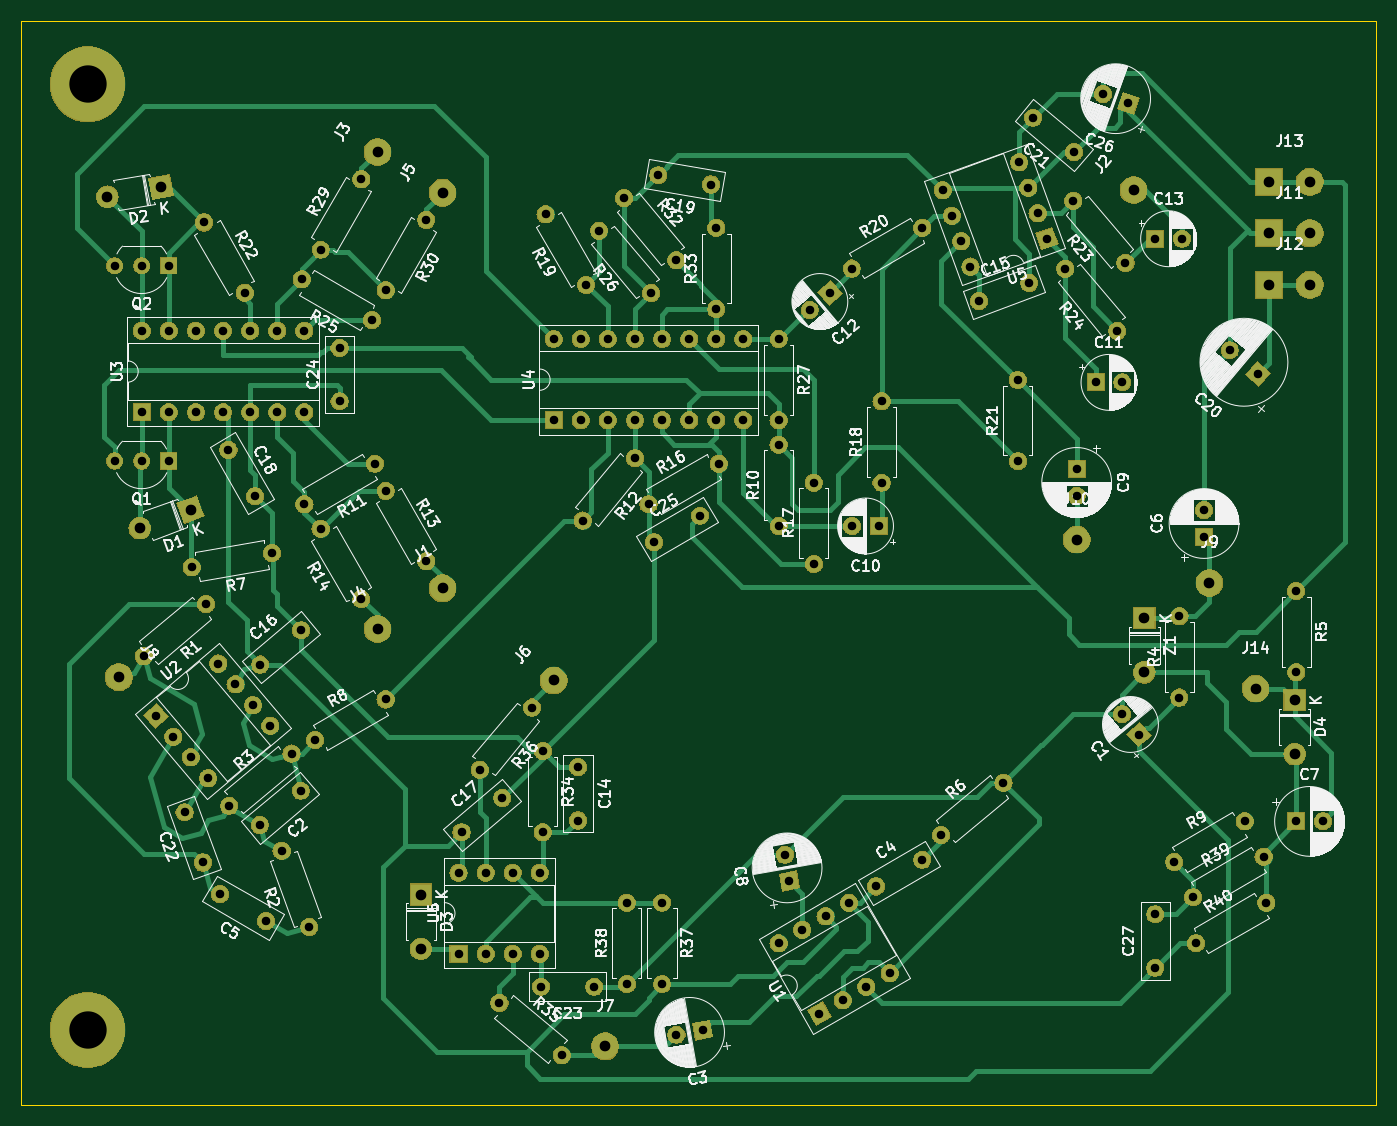
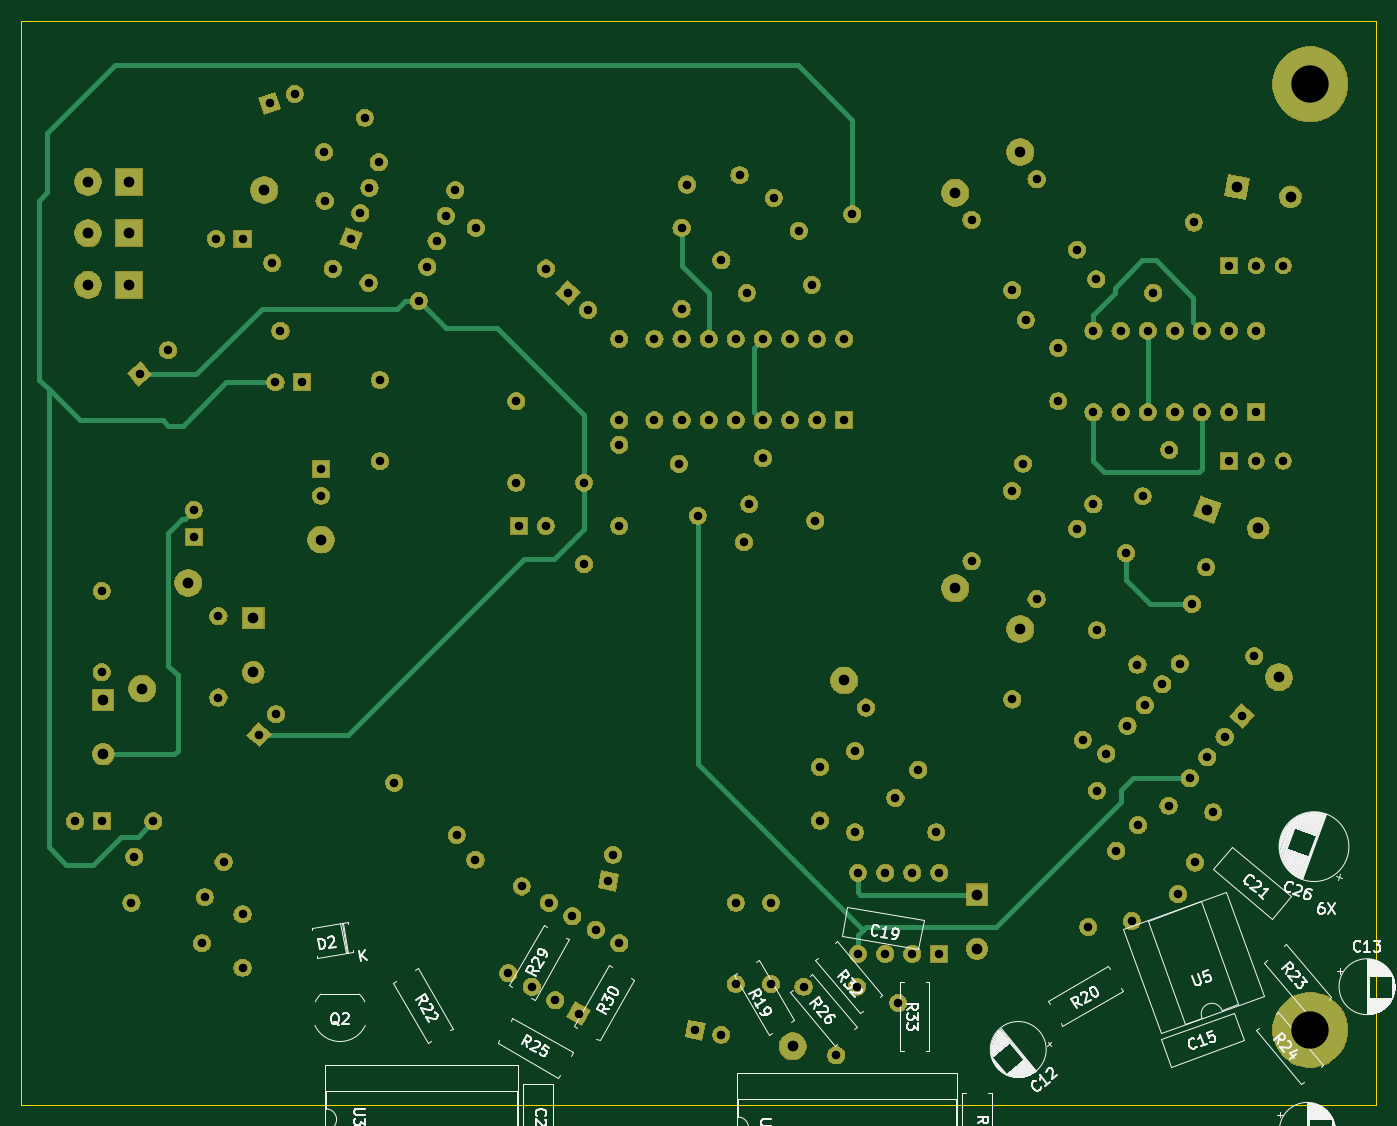
Circuit board: 10 layer files. Board 127.0 x 101.6 mm.
- bottom_copper: MFOS - Voltage Controlled Reverb-B_Cu.gbr (15156 bytes)
- bottom_mask: MFOS - Voltage Controlled Reverb-B_Mask.gbr (203186 bytes)
- paste: MFOS - Voltage Controlled Reverb-B_Paste.gbr (518 bytes)
- bottom_silk: MFOS - Voltage Controlled Reverb-B_SilkS.gbr (167913 bytes)
- outline: MFOS - Voltage Controlled Reverb-Edge_Cuts.gbr (709 bytes)
- top_copper: MFOS - Voltage Controlled Reverb-F_Cu.gbr (33907 bytes)
- top_mask: MFOS - Voltage Controlled Reverb-F_Mask.gbr (203186 bytes)
- paste: MFOS - Voltage Controlled Reverb-F_Paste.gbr (518 bytes)
- top_silk: MFOS - Voltage Controlled Reverb-F_SilkS.gbr (170701 bytes)
- drill: MFOS - Voltage Controlled Reverb.drl (3288 bytes)

=== bottom_copper: MFOS - Voltage Controlled Reverb-B_Cu.gbr (15156 bytes, source omitted) ===
=== bottom_mask: MFOS - Voltage Controlled Reverb-B_Mask.gbr (203186 bytes, source omitted) ===
=== paste: MFOS - Voltage Controlled Reverb-B_Paste.gbr ===
G04 #@! TF.GenerationSoftware,KiCad,Pcbnew,(5.1.2-1)-1*
G04 #@! TF.CreationDate,2021-02-01T13:45:36-05:00*
G04 #@! TF.ProjectId,MFOS - Voltage Controlled Reverb,4d464f53-202d-4205-966f-6c7461676520,rev?*
G04 #@! TF.SameCoordinates,Original*
G04 #@! TF.FileFunction,Paste,Bot*
G04 #@! TF.FilePolarity,Positive*
%FSLAX46Y46*%
G04 Gerber Fmt 4.6, Leading zero omitted, Abs format (unit mm)*
G04 Created by KiCad (PCBNEW (5.1.2-1)-1) date 2021-02-01 13:45:36*
%MOMM*%
%LPD*%
G04 APERTURE LIST*
G04 APERTURE END LIST*
M02*

=== bottom_silk: MFOS - Voltage Controlled Reverb-B_SilkS.gbr (167913 bytes, source omitted) ===
=== outline: MFOS - Voltage Controlled Reverb-Edge_Cuts.gbr ===
G04 #@! TF.GenerationSoftware,KiCad,Pcbnew,(5.1.2-1)-1*
G04 #@! TF.CreationDate,2021-02-01T13:45:36-05:00*
G04 #@! TF.ProjectId,MFOS - Voltage Controlled Reverb,4d464f53-202d-4205-966f-6c7461676520,rev?*
G04 #@! TF.SameCoordinates,Original*
G04 #@! TF.FileFunction,Profile,NP*
%FSLAX46Y46*%
G04 Gerber Fmt 4.6, Leading zero omitted, Abs format (unit mm)*
G04 Created by KiCad (PCBNEW (5.1.2-1)-1) date 2021-02-01 13:45:36*
%MOMM*%
%LPD*%
G04 APERTURE LIST*
%ADD10C,0.050000*%
G04 APERTURE END LIST*
D10*
X139090400Y-12065000D02*
X12090400Y-12090400D01*
X139090400Y-113665000D02*
X139090400Y-12065000D01*
X12090400Y-113665000D02*
X139090400Y-113665000D01*
X12090400Y-12090400D02*
X12090400Y-113665000D01*
M02*

=== top_copper: MFOS - Voltage Controlled Reverb-F_Cu.gbr (33907 bytes, source omitted) ===
=== top_mask: MFOS - Voltage Controlled Reverb-F_Mask.gbr (203186 bytes, source omitted) ===
=== paste: MFOS - Voltage Controlled Reverb-F_Paste.gbr ===
G04 #@! TF.GenerationSoftware,KiCad,Pcbnew,(5.1.2-1)-1*
G04 #@! TF.CreationDate,2021-02-01T13:45:36-05:00*
G04 #@! TF.ProjectId,MFOS - Voltage Controlled Reverb,4d464f53-202d-4205-966f-6c7461676520,rev?*
G04 #@! TF.SameCoordinates,Original*
G04 #@! TF.FileFunction,Paste,Top*
G04 #@! TF.FilePolarity,Positive*
%FSLAX46Y46*%
G04 Gerber Fmt 4.6, Leading zero omitted, Abs format (unit mm)*
G04 Created by KiCad (PCBNEW (5.1.2-1)-1) date 2021-02-01 13:45:36*
%MOMM*%
%LPD*%
G04 APERTURE LIST*
G04 APERTURE END LIST*
M02*

=== top_silk: MFOS - Voltage Controlled Reverb-F_SilkS.gbr (170701 bytes, source omitted) ===
=== drill: MFOS - Voltage Controlled Reverb.drl ===
M48
; DRILL file {KiCad (5.1.2-1)-1} date Monday, February 01, 2021 at 01:45:39 PM
; FORMAT={-:-/ absolute / inch / decimal}
; #@! TF.CreationDate,2021-02-01T13:45:39-05:00
; #@! TF.GenerationSoftware,Kicad,Pcbnew,(5.1.2-1)-1
FMAT,2
INCH
T1C0.0315
T2C0.0394
T3C0.0394
T4C0.1378
%
G90
G05
T1
X0.82Y-1.38
X0.92Y-1.38
X1.02Y-1.38
X1.15Y-1.22
X1.3Y-1.4798
X4.01Y-1.51
X4.195Y-1.4427
X4.9344Y-1.6914
X5.04Y-1.78
X4.44Y-1.81
X4.5384Y-1.81
X3.54Y-1.39
X3.7998Y-1.24
X5.18Y-3.43
X5.2784Y-3.43
X2.24Y-4.1
X2.4698Y-4.2928
X1.58Y-2.3502
X1.73Y-2.61
X3.87Y-3.48
X4.0998Y-3.2872
X2.84Y-3.73
X2.84Y-4.03
X0.82Y-2.1
X0.92Y-2.1
X1.02Y-2.1
X2.3931Y-4.04
X2.59Y-4.04
X4.3272Y-1.3902
X4.52Y-1.62
X2.089Y-3.619
X2.089Y-3.919
X2.189Y-3.619
X2.189Y-3.919
X2.289Y-3.619
X2.289Y-3.919
X2.389Y-3.619
X2.389Y-3.919
X1.3576Y-2.8513
X1.5084Y-2.7248
X4.73Y-3.58
X4.9898Y-3.43
X4.66Y-1.28
X4.7584Y-1.28
X2.8931Y-4.2171
X2.99Y-4.2
X3.5416Y-2.34
X3.64Y-2.34
X2.7Y-1.13
X2.8928Y-1.3598
X1.58Y-1.32
X1.73Y-1.0602
X3.4Y-2.18
X3.4Y-2.48
X4.749Y-2.673
X4.749Y-2.973
X3.2929Y-3.5531
X3.31Y-3.65
X1.3554Y-3.443
X1.5062Y-3.3165
X4.8Y-3.71
X5.0598Y-3.56
X2.44Y-1.65
X2.44Y-1.95
X2.54Y-1.65
X2.54Y-1.95
X2.64Y-1.65
X2.64Y-1.95
X2.74Y-1.65
X2.74Y-1.95
X2.84Y-1.65
X2.84Y-1.95
X2.94Y-1.65
X2.94Y-1.95
X3.04Y-1.65
X3.04Y-1.95
X3.14Y-1.65
X3.14Y-1.95
X1.65Y-1.6831
X1.65Y-1.88
X2.6072Y-1.2502
X2.8Y-1.48
X2.4Y-3.17
X2.4Y-3.47
X1.5202Y-2.26
X1.78Y-2.11
X2.1Y-3.47
X2.2508Y-3.3435
X4.5367Y-3.0346
X4.6Y-3.11
X1.56Y-3.13
X1.8198Y-2.98
X2.1672Y-3.2398
X2.36Y-3.01
X2.41Y-1.1902
X2.56Y-1.45
X4.37Y-2.13
X4.37Y-2.2284
X3.27Y-3.8802
X3.3566Y-3.8302
X3.42Y-4.14
X3.4432Y-3.7802
X3.5066Y-4.09
X3.5298Y-3.7302
X3.5932Y-4.04
X3.6798Y-3.99
X1.1046Y-2.4921
X1.4Y-2.44
X3.63Y-3.67
X3.8005Y-3.5716
X2.81Y-2.4
X2.9805Y-2.3016
X3.04Y-1.24
X3.04Y-1.54
X1.82Y-2.21
X1.97Y-2.4698
X3.8755Y-1.1007
X3.9097Y-1.1947
X3.9439Y-1.2886
X3.9781Y-1.3826
X4.1574Y-0.9981
X4.1916Y-1.0921
X4.2258Y-1.186
X4.26Y-1.28
X5.18Y-2.58
X5.18Y-2.88
X1.24Y-2.06
X1.3384Y-2.2305
X4.3572Y-1.1402
X4.55Y-1.37
X4.153Y-1.801
X4.153Y-2.101
X1.2083Y-3.6987
X1.3788Y-3.7971
X0.92Y-1.62
X0.92Y-1.92
X1.02Y-1.62
X1.02Y-1.92
X1.12Y-1.62
X1.12Y-1.92
X1.22Y-1.62
X1.22Y-1.92
X1.32Y-1.62
X1.32Y-1.92
X1.42Y-1.62
X1.42Y-1.92
X1.52Y-1.62
X1.52Y-1.92
X4.4675Y-0.7463
X4.56Y-0.78
X0.9273Y-2.8207
X1.1571Y-2.6279
X3.27Y-1.65
X3.27Y-1.95
X2.79Y-2.26
X3.0498Y-2.11
X1.243Y-3.3723
X1.4728Y-3.1795
X4.66Y-3.7731
X4.66Y-3.97
X2.71Y-3.73
X2.71Y-4.03
X3.3846Y-1.5433
X3.46Y-1.48
X2.8261Y-1.0458
X3.02Y-1.08
X1.5102Y-1.43
X1.77Y-1.58
X0.972Y-3.0404
X1.0362Y-3.117
X1.1005Y-3.1936
X1.1648Y-3.2702
X1.2018Y-2.8476
X1.266Y-2.9242
X1.3303Y-3.0008
X1.3946Y-3.0774
X4.2092Y-0.8335
X4.36Y-0.96
X3.27Y-2.04
X3.27Y-2.34
X2.53Y-3.23
X2.53Y-3.4269
X4.84Y-2.2816
X4.84Y-2.38
X1.82Y-1.4698
X1.97Y-1.21
X3.65Y-1.88
X3.65Y-2.18
X4.81Y-3.88
X5.0698Y-3.73
X2.5472Y-2.3198
X2.74Y-2.09
X1.4361Y-3.5383
X1.5387Y-3.8202
X1.078Y-3.3965
X1.1453Y-3.5815
T2
X5.174Y-2.982
X5.174Y-3.182
X1.95Y-3.7
X1.95Y-3.9
X4.62Y-2.68
X4.62Y-2.88
X0.793Y-1.1247
X0.99Y-1.09
X0.9121Y-2.3484
X1.1Y-2.28
T3
X0.8354Y-2.8979
X4.86Y-2.55
X5.08Y-1.07
X5.23Y-1.07
X5.03Y-2.94
X5.08Y-1.45
X5.23Y-1.45
X4.37Y-2.39
X2.03Y-1.11
X5.08Y-1.26
X5.23Y-1.26
X2.44Y-2.91
X2.63Y-4.26
X1.79Y-2.72
X1.79Y-0.96
X2.03Y-2.57
X4.58Y-1.1
T4
X0.72Y-4.2
X0.72Y-0.71
T0
M30

